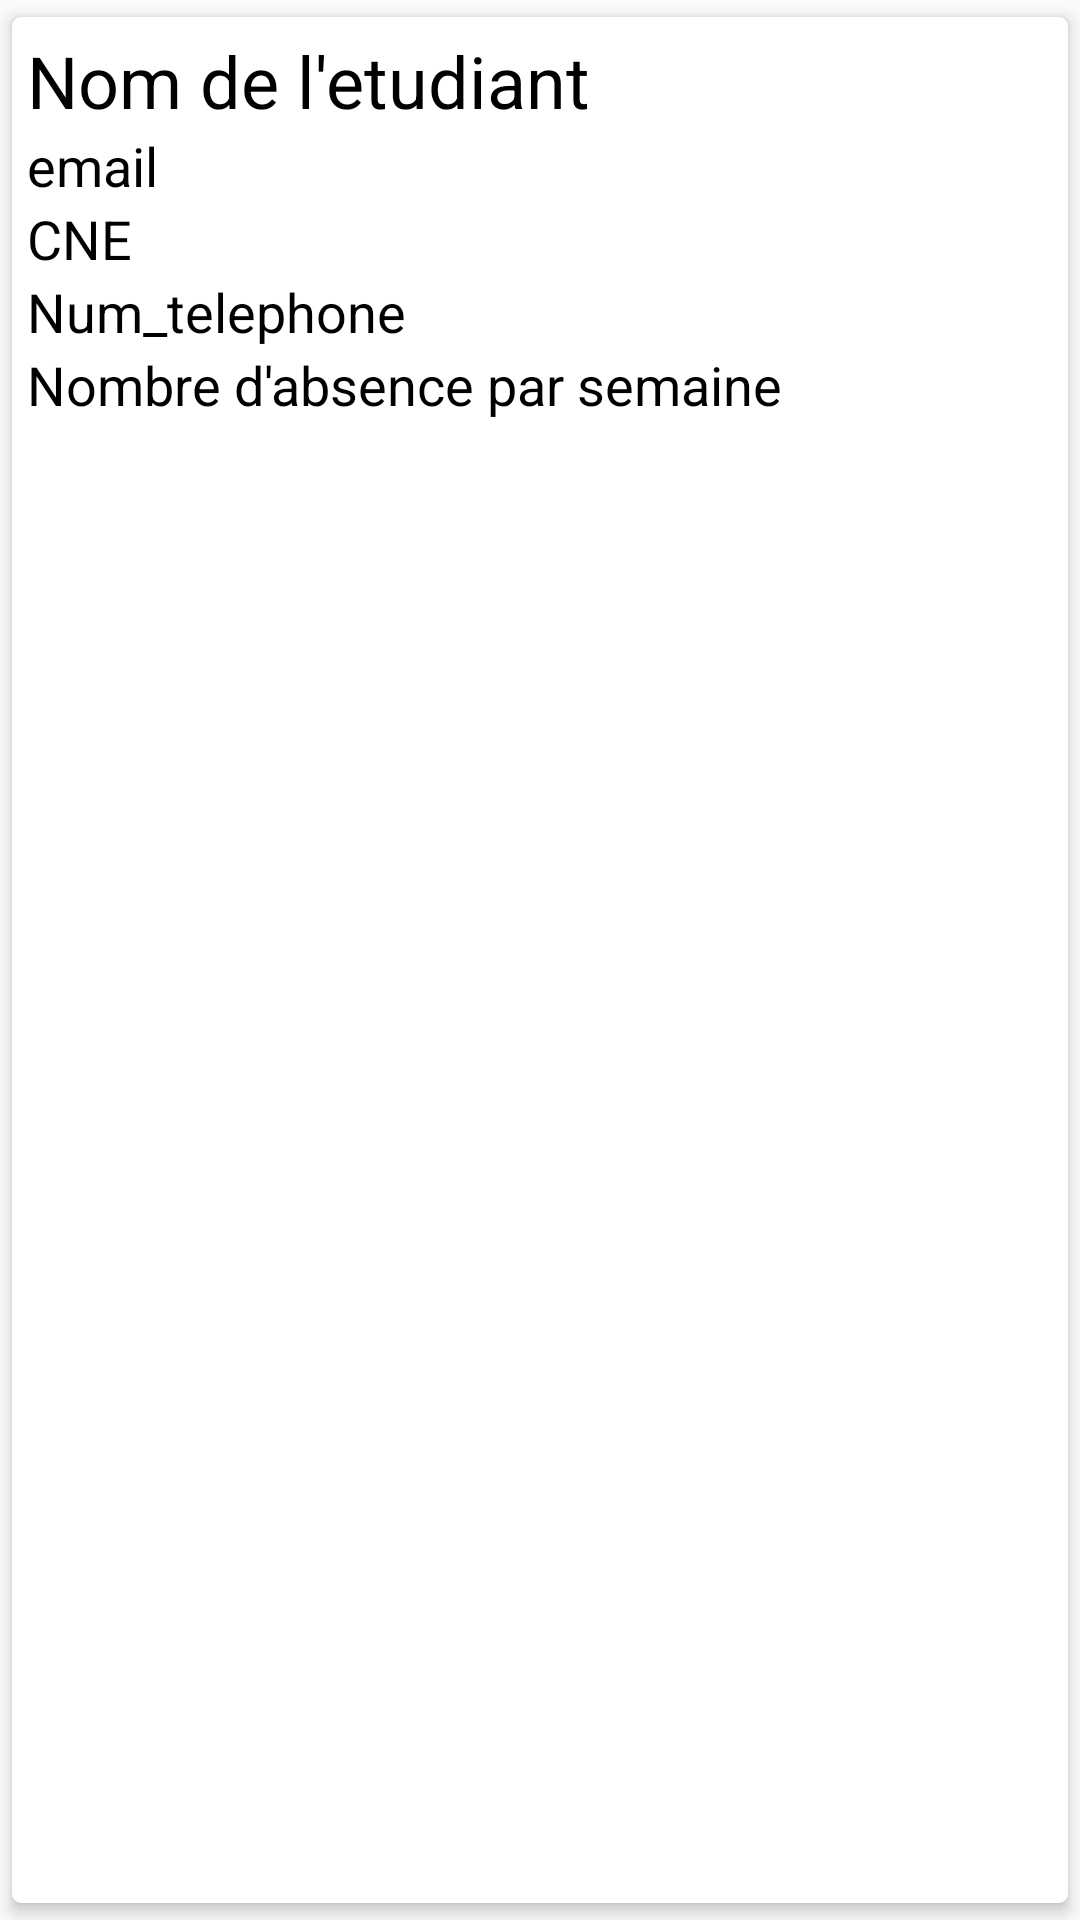

Layout XML and referenced resources for this Android screen:
<!-- AndroidManifest.xml: application theme AppTheme -->
<!-- res/layout/model_layoutet.xml -->
<?xml version="1.0" encoding="utf-8"?>
<androidx.cardview.widget.CardView xmlns:android="http://schemas.android.com/apk/res/android"
    android:layout_height="wrap_content"
    android:layout_width="match_parent"
    xmlns:app="http://schemas.android.com/apk/res-auto"
    app:cardBackgroundColor="#fff"
    app:contentPadding="5dp"
    app:cardCornerRadius="3dp"
    app:cardElevation="3dp"
    app:cardUseCompatPadding="true"




    >


    <LinearLayout
        android:layout_width="match_parent"
        android:layout_height="wrap_content"
        android:orientation="vertical">
        <TextView
            android:layout_width="match_parent"
            android:layout_height="wrap_content"
            android:text="Nom de l'etudiant"
            android:textColor="#000"
            android:textSize="24sp"
            android:id="@+id/rnom"

            />
        <TextView
            android:layout_width="match_parent"
            android:layout_height="wrap_content"
            android:text="email"
            android:textColor="#000"
            android:textSize="18sp"
            android:id="@+id/remail"

            />
        <TextView
            android:layout_width="match_parent"
            android:layout_height="wrap_content"
            android:text="CNE"
            android:textColor="#000"
            android:textSize="18sp"
            android:id="@+id/rmatiere"

            />

        <TextView
            android:layout_width="match_parent"
            android:layout_height="wrap_content"
            android:text="Num_telephone"
            android:textColor="#000"
            android:textSize="18sp"
            android:id="@+id/rnumtel"

            />

        <TextView
            android:layout_width="match_parent"
            android:layout_height="wrap_content"
            android:text="Nombre d'absence par semaine"
            android:textColor="#000"
            android:textSize="18sp"
            android:id="@+id/rnbreheures"

            />

        v




    </LinearLayout>
</androidx.cardview.widget.CardView>
<!-- resources referenced by this layout -->
<resources>
  <style name="AppTheme" parent="Theme.AppCompat.Light.NoActionBar">
          
          <item name="colorPrimary">#53cde2</item>
          <item name="colorPrimaryDark">#005792</item>
          <item name="colorAccent">#005792</item>
      </style>
</resources>
